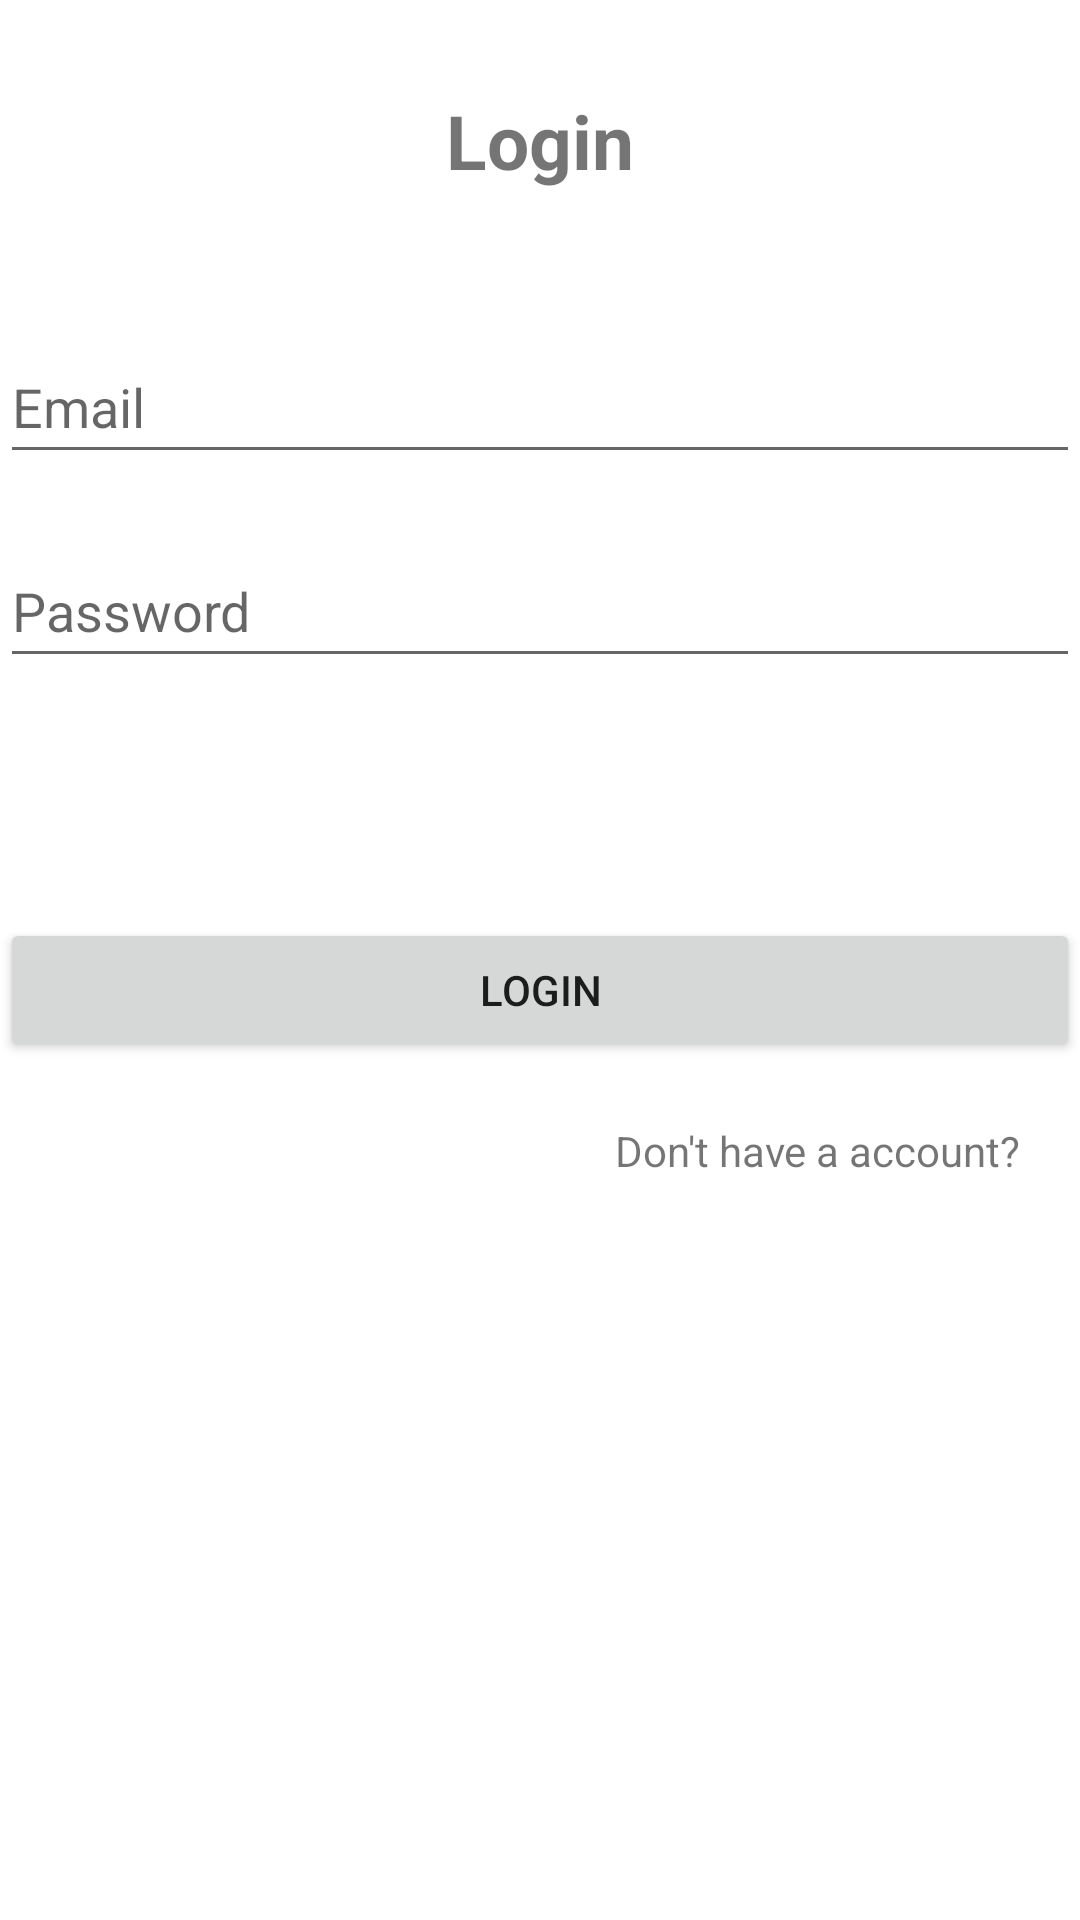

Write the Android layout XML for this screen, with the resource values it uses.
<!-- AndroidManifest.xml: application theme Theme.WorkPlacE -->
<!-- res/layout/activity_login.xml -->
<?xml version="1.0" encoding="utf-8"?>
<LinearLayout
    xmlns:android="http://schemas.android.com/apk/res/android"
    xmlns:app="http://schemas.android.com/apk/res-auto"
    xmlns:tools="http://schemas.android.com/tools"
    android:layout_width="match_parent"
    android:layout_height="match_parent"
    tools:context=".LoginActivity"
    android:orientation="vertical"
    android:layout_margin="35dp">

    <TextView
        android:layout_height="40dp"
        android:layout_width="match_parent"
        android:textAlignment="center"

        android:textSize="25sp"
        android:textStyle="bold"
        android:text="Login"
        android:layout_marginBottom="20dp"
        android:layout_marginTop="30dp" />



    <EditText
        android:layout_width="match_parent"
        android:layout_height="48dp"
        android:hint="Email"
        android:layout_marginTop="20dp"
        android:id="@+id/getEmail"/>


    <EditText
        android:layout_width="match_parent"
        android:layout_height="48dp"
        android:hint="Password"
        android:layout_marginTop="20dp"
        android:id="@+id/getPassword"/>

    <Space
        android:layout_width="0dp"
        android:layout_height="60dp" />

    <Button
        android:layout_width="match_parent"
        android:layout_height="48dp"
        android:text="login"
        android:layout_marginTop="20dp"
        android:id="@+id/logbutton"/>



    <TextView
        android:layout_height="25dp"
        android:layout_width="match_parent"
        android:layout_marginTop="20dp"
        android:textAlignment="textEnd"
        android:text="Don't have a account?"
        android:paddingRight="20dp"
        android:id="@+id/goRegPage"/>


</LinearLayout>
<!-- resources referenced by this layout -->
<resources>
  <style name="Theme.WorkPlacE" parent="Theme.MaterialComponents.DayNight.DarkActionBar">
          
          <item name="colorPrimary">@color/purple_500</item>
          <item name="colorPrimaryVariant">@color/purple_700</item>
          <item name="colorOnPrimary">@color/white</item>
          
          <item name="colorSecondary">@color/teal_200</item>
          <item name="colorSecondaryVariant">@color/teal_700</item>
          <item name="colorOnSecondary">@color/black</item>
          
          <item name="android:statusBarColor" tools:targetApi="l">?attr/colorPrimaryVariant</item>
          
      </style>
  <!-- not gathered from this repository: default colours our renderer supplied (Android Studio template values) -->
  <color name="purple_500">#FF6200EE</color>
  <color name="purple_700">#FF3700B3</color>
  <color name="teal_200">#FF03DAC5</color>
  <color name="teal_700">#FF018786</color>
  <color name="black">#FF000000</color>
  <color name="white">#FFFFFFFF</color>
</resources>
